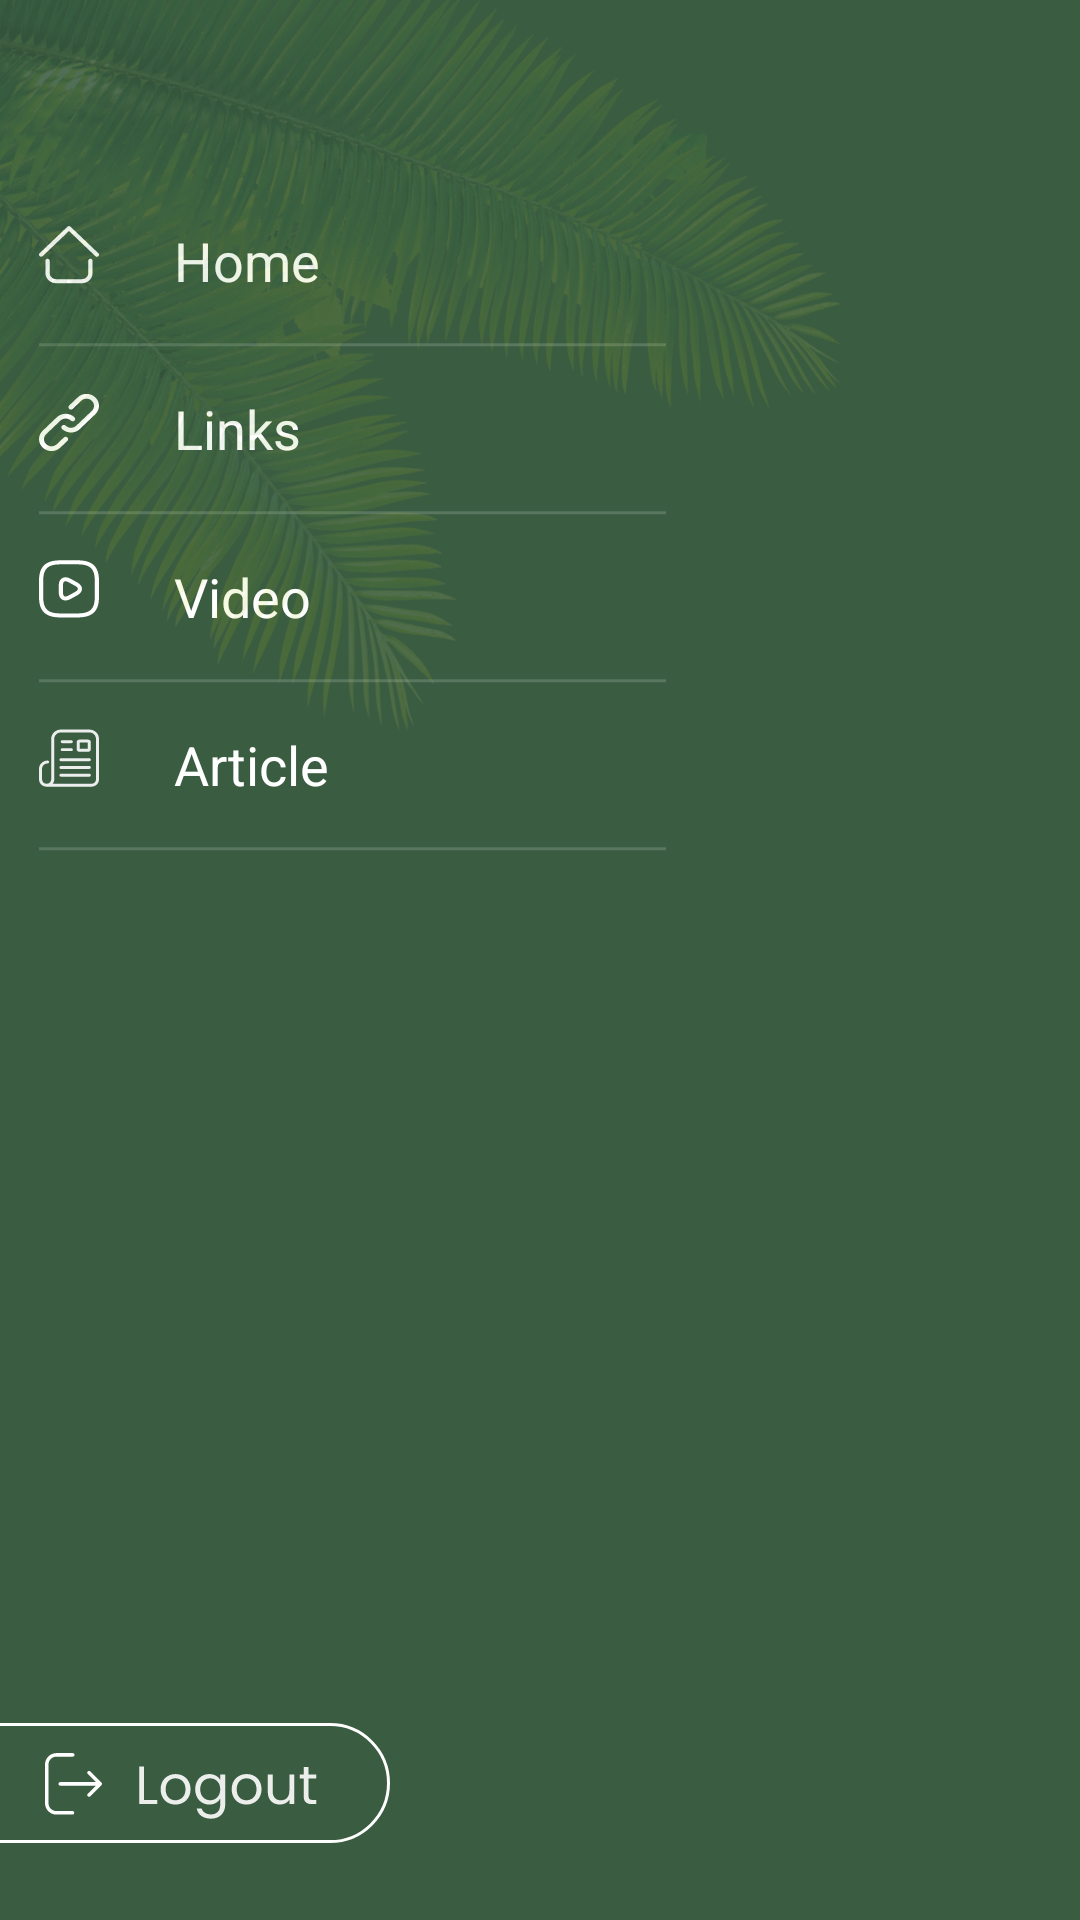

Produce the Android XML layout that renders to this screen, including the resource entries it uses.
<!-- AndroidManifest.xml: application theme Theme.Harho -->
<!-- res/layout/layout_side_menu.xml -->
<?xml version="1.0" encoding="utf-8"?>
<layout xmlns:android="http://schemas.android.com/apk/res/android"
    xmlns:app="http://schemas.android.com/apk/res-auto"
    xmlns:tools="http://schemas.android.com/tools"
    tools:context=".view.auth.LoginActivity">

    <data>

        <variable
            name="onClick"
            type="android.view.View.OnClickListener" />
    </data>

    <androidx.constraintlayout.widget.ConstraintLayout
        android:layout_width="match_parent"
        android:layout_height="match_parent"
        android:background="@drawable/side_bg"
        >

        <androidx.core.widget.NestedScrollView
            android:layout_width="match_parent"
            android:layout_height="0dp"
            app:layout_constraintBottom_toBottomOf="parent"
            app:layout_constraintLeft_toLeftOf="parent"
            app:layout_constraintRight_toRightOf="parent"
            app:layout_constraintTop_toTopOf="parent"

            >

            <androidx.constraintlayout.widget.ConstraintLayout
                android:layout_width="match_parent"
                android:layout_height="match_parent">

                <androidx.constraintlayout.widget.Guideline
                    android:id="@+id/glStart"
                    android:layout_width="wrap_content"
                    android:layout_height="wrap_content"
                    android:orientation="vertical"
                    app:layout_constraintGuide_begin="13dp" />

                <androidx.constraintlayout.widget.Guideline
                    android:id="@+id/glEnd"
                    android:layout_width="wrap_content"
                    android:layout_height="wrap_content"
                    android:orientation="vertical"
                    app:layout_constraintGuide_end="20dp" />
                <androidx.constraintlayout.widget.ConstraintLayout
                    android:layout_width="0dp"
                    android:layout_height="wrap_content"
                    app:layout_constraintTop_toTopOf="@id/glEnd"
                    app:layout_constraintLeft_toLeftOf="@id/glStart"
                    app:layout_constraintRight_toRightOf="parent"
                    >
                    <RelativeLayout
                        android:id="@+id/rlHome"
                        android:layout_width="0dp"
                        android:layout_height="wrap_content"
                        android:layout_marginTop="74.73dp"
                        app:layout_constraintLeft_toLeftOf="parent"
                        app:layout_constraintRight_toRightOf="parent"
                        app:layout_constraintTop_toTopOf="parent"
                        >
                        <View
                            android:id="@+id/ivHome"
                            android:layout_width="20dp"
                            android:layout_height="20dp"
                            android:background="@drawable/side_home"
                            android:layout_alignParentStart="true"
                            android:layout_alignParentTop="true"
                            />
                        <View
                            android:id="@+id/line_76"
                            android:layout_width="209dp"
                            android:layout_height="2dp"
                            android:backgroundTint="#FFFFFF"
                            android:layout_alignParentStart="true"
                            android:layout_below="@id/tvHome"
                            android:layout_marginTop="12.39dp"
                            android:background="@drawable/side_line"
                            />
                        <TextView
                            android:id="@+id/tvHome"
                            android:layout_width="54dp"
                            android:layout_height="27dp"
                            android:layout_alignParentStart="true"
                            android:layout_marginStart="45dp"
                            android:layout_alignParentTop="true"

                            android:text="@string/home"
                            android:textAppearance="@style/home"
                            android:gravity="top"
                            />
                    </RelativeLayout>
                    <RelativeLayout
                        android:id="@+id/rlLink"
                        android:layout_width="0dp"
                        android:layout_height="wrap_content"
                        android:layout_marginTop="14.73dp"
                        app:layout_constraintLeft_toLeftOf="parent"
                        app:layout_constraintRight_toRightOf="parent"
                        app:layout_constraintTop_toBottomOf="@id/rlHome"
                        >
                        <View
                            android:id="@+id/ivLink"
                            android:layout_width="20dp"
                            android:layout_height="20dp"
                            android:background="@drawable/side_link"
                            android:layout_alignParentStart="true"
                            android:layout_alignParentTop="true"
                            />
                        <View
                            android:id="@+id/ivLine2"
                            android:layout_width="209dp"
                            android:layout_height="2dp"
                            android:backgroundTint="#FFFFFF"
                            android:layout_alignParentStart="true"
                            android:layout_below="@id/tvLink"
                            android:layout_marginTop="12.39dp"
                            android:background="@drawable/side_line"
                            />
                        <TextView
                            android:id="@+id/tvLink"
                            android:layout_width="54dp"
                            android:layout_height="27dp"
                            android:layout_alignParentStart="true"
                            android:layout_marginStart="45dp"
                            android:layout_alignParentTop="true"

                            android:text="@string/links"
                            android:textAppearance="@style/links"
                            android:gravity="top"
                            />
                    </RelativeLayout>
                    <RelativeLayout
                        android:id="@+id/rlVideo"
                        android:layout_width="0dp"
                        android:layout_height="wrap_content"
                        android:layout_marginTop="14.73dp"
                        app:layout_constraintLeft_toLeftOf="parent"
                        app:layout_constraintRight_toRightOf="parent"
                        app:layout_constraintTop_toBottomOf="@id/rlLink"
                        >
                        <View
                            android:id="@+id/ivVideo"
                            android:layout_width="20dp"
                            android:layout_height="20dp"
                            android:background="@drawable/side_video"
                            android:layout_alignParentStart="true"
                            android:layout_alignParentTop="true"
                            />
                        <View
                            android:id="@+id/ivLine3"
                            android:layout_width="209dp"
                            android:layout_height="2dp"
                            android:backgroundTint="#FFFFFF"
                            android:layout_alignParentStart="true"
                            android:layout_below="@id/tvVideo"
                            android:layout_marginTop="12.39dp"
                            android:background="@drawable/side_line"
                            />
                        <TextView
                            android:id="@+id/tvVideo"
                            android:layout_width="54dp"
                            android:layout_height="27dp"
                            android:layout_alignParentStart="true"
                            android:layout_marginStart="45dp"
                            android:layout_alignParentTop="true"

                            android:text="@string/videos"
                            android:textAppearance="@style/videos"
                            android:gravity="top"
                            />
                    </RelativeLayout>
                    <RelativeLayout
                        android:id="@+id/rlArticles"
                        android:layout_width="0dp"
                        android:layout_height="wrap_content"
                        android:layout_marginTop="14.73dp"
                        app:layout_constraintLeft_toLeftOf="parent"
                        app:layout_constraintRight_toRightOf="parent"
                        app:layout_constraintTop_toBottomOf="@id/rlVideo"
                        >
                        <View
                            android:id="@+id/ivArticles"
                            android:layout_width="20dp"
                            android:layout_height="20dp"
                            android:background="@drawable/side_article"
                            android:layout_alignParentStart="true"
                            android:layout_alignParentTop="true"
                            />
                        <View
                            android:id="@+id/ivLine4"
                            android:layout_width="209dp"
                            android:layout_height="2dp"
                            android:backgroundTint="#FFFFFF"
                            android:layout_alignParentStart="true"
                            android:layout_below="@id/tvArticles"
                            android:layout_marginTop="12.39dp"
                            android:background="@drawable/side_line"
                            />
                        <TextView
                            android:id="@+id/tvArticles"
                            android:layout_width="54dp"
                            android:layout_height="27dp"
                            android:layout_alignParentStart="true"
                            android:layout_marginStart="45dp"
                            android:layout_alignParentTop="true"

                            android:text="@string/articles"
                            android:textAppearance="@style/articles"
                            android:gravity="top"
                            />
                    </RelativeLayout>



                </androidx.constraintlayout.widget.ConstraintLayout>



            </androidx.constraintlayout.widget.ConstraintLayout>
        </androidx.core.widget.NestedScrollView>
        <View
            android:id="@+id/pngwing_com"
            android:layout_width="291dp"
            android:layout_height="247dp"
            app:layout_constraintLeft_toLeftOf="parent"
            app:layout_constraintTop_toTopOf="parent"
            android:background="@drawable/side_left"
            />
        <androidx.appcompat.widget.AppCompatImageView
            android:layout_width="wrap_content"
            android:layout_height="wrap_content"
            android:background="@drawable/side_logout"
            app:layout_constraintLeft_toLeftOf="parent"
            android:layout_marginBottom="25dp"
            app:layout_constraintBottom_toBottomOf="parent"/>
    </androidx.constraintlayout.widget.ConstraintLayout>

</layout>
<!-- resources referenced by this layout -->
<resources>
  <!-- drawable side_bg (drawable) -->
  <vector xmlns:android="http://schemas.android.com/apk/res/android"
      android:width="428dp"
      android:height="926dp"
      android:viewportWidth="428"
      android:viewportHeight="926">
    <path
        android:pathData="M0,0H428V926H0V0Z"
        android:fillColor="#3A5C41"/>
  </vector>
  <!-- drawable side_line (drawable) -->
  <vector xmlns:android="http://schemas.android.com/apk/res/android"
      android:width="209dp"
      android:height="2dp"
      android:viewportWidth="209"
      android:viewportHeight="2">
    <path
        android:strokeWidth="1"
        android:pathData="M-0,0.89L209,0.89"
        android:strokeAlpha="0.16"
        android:fillColor="#00000000"
        android:strokeColor="#ffffff"
        android:fillAlpha="0.2"/>
  </vector>
  <!-- drawable side_link (drawable) -->
  <vector xmlns:android="http://schemas.android.com/apk/res/android"
      android:width="20dp"
      android:height="21dp"
      android:viewportWidth="20"
      android:viewportHeight="21">
    <path
        android:pathData="M8.291,15.914L5.935,18.271C4.957,19.248 3.375,19.248 2.399,18.271C1.423,17.295 1.423,15.712 2.399,14.736L7.113,10.022C8.089,9.046 9.672,9.046 10.648,10.022C10.973,10.347 11.501,10.347 11.826,10.022C12.152,9.696 12.152,9.169 11.826,8.843C10.199,7.216 7.562,7.216 5.935,8.843L1.22,13.558C-0.407,15.185 -0.407,17.822 1.22,19.449C2.847,21.077 5.485,21.077 7.113,19.449L9.47,17.093C9.795,16.767 9.795,16.24 9.47,15.914C9.144,15.589 8.617,15.589 8.291,15.914Z"
        android:fillColor="#ffffff"/>
    <path
        android:pathData="M18.779,1.89C17.152,0.263 14.513,0.263 12.886,1.89L10.059,4.718C9.733,5.043 9.733,5.571 10.059,5.896C10.384,6.222 10.912,6.222 11.237,5.896L14.065,3.069C15.041,2.093 16.624,2.093 17.601,3.069C18.577,4.045 18.577,5.627 17.601,6.604L12.415,11.789C11.439,12.765 9.857,12.765 8.881,11.789C8.555,11.463 8.028,11.463 7.702,11.789C7.377,12.114 7.377,12.642 7.702,12.967C9.329,14.594 11.967,14.594 13.594,12.967L18.779,7.782C20.406,6.155 20.406,3.517 18.779,1.89Z"
        android:fillColor="#ffffff"/>
  </vector>
  <string name="articles">Articles
  </string>
  <string name="home">Home
  </string>
  <string name="links">Links
  </string>
  <string name="videos">Videos
  </string>
  <style name="articles">
          <item name="android:textSize">18sp</item>
          <item name="android:textColor">#FFFFFF</item>
      </style>
  <style name="home">
          <item name="android:textSize">18sp</item>
          <item name="android:textColor">#FFFFFF</item>
      </style>
  <style name="links">
          <item name="android:textSize">18sp</item>
          <item name="android:textColor">#FFFFFF</item>
      </style>
  <style name="videos">
          <item name="android:textSize">18sp</item>
          <item name="android:textColor">#FFFFFF</item>
      </style>
  <style name="Theme.Harho" parent="Base.Theme.Harho" />
  <style name="Base.Theme.Harho" parent="Theme.Material3.DayNight.NoActionBar">
          
           <item name="colorPrimary">#B89455</item>
          <item name="android:colorBackground">@color/white</item>
          <item name="android:windowIsTranslucent">true</item>
      </style>
  <color name="white">#FFFFFFFF</color>
</resources>
